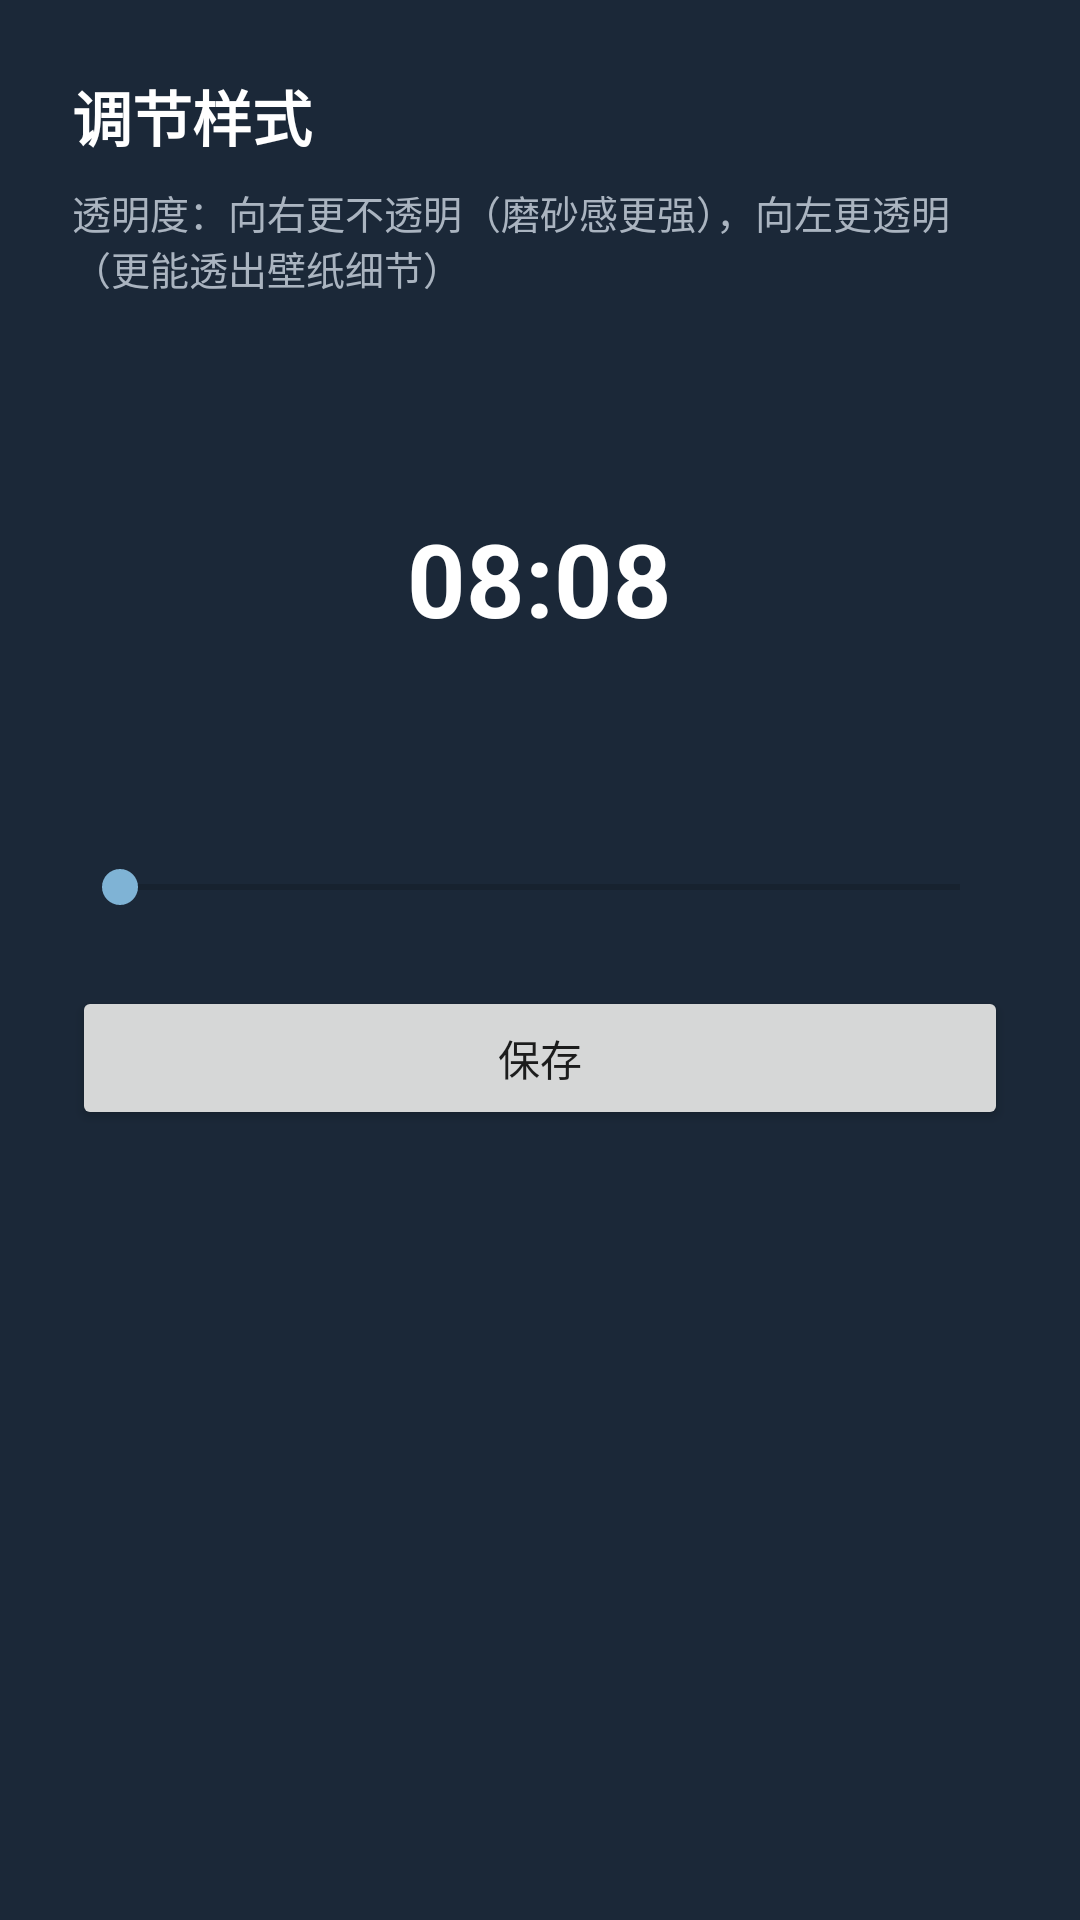

Android layout source for this screen:
<!-- AndroidManifest.xml: application theme Theme.GlassWidgets -->
<!-- res/layout/activity_configure.xml -->
<?xml version="1.0" encoding="utf-8"?>
<LinearLayout xmlns:android="http://schemas.android.com/apk/res/android"
    android:layout_width="match_parent"
    android:layout_height="match_parent"
    android:orientation="vertical"
    android:padding="24dp"
    android:background="#1B2838">

    <TextView
        android:layout_width="match_parent"
        android:layout_height="wrap_content"
        android:text="@string/configure_title"
        android:textSize="20sp"
        android:textStyle="bold"
        android:textColor="#FFFFFF" />

    <TextView
        android:layout_width="match_parent"
        android:layout_height="wrap_content"
        android:layout_marginTop="8dp"
        android:text="@string/transparency_hint"
        android:textSize="13sp"
        android:textColor="#AAB4C0" />

    <FrameLayout
        android:layout_width="match_parent"
        android:layout_height="140dp"
        android:layout_marginTop="24dp">

        <ImageView
            android:id="@+id/preview_bg"
            android:layout_width="match_parent"
            android:layout_height="match_parent"
            android:scaleType="fitXY"
            android:src="@drawable/widget_glass_bg" />

        <TextView
            android:layout_width="wrap_content"
            android:layout_height="wrap_content"
            android:layout_gravity="center"
            android:text="08:08"
            android:textSize="34sp"
            android:textStyle="bold"
            android:textColor="#FFFFFF" />
    </FrameLayout>

    <SeekBar
        android:id="@+id/seek_alpha"
        android:layout_width="match_parent"
        android:layout_height="wrap_content"
        android:layout_marginTop="24dp"
        android:max="255" />

    <Button
        android:id="@+id/btn_save"
        android:layout_width="match_parent"
        android:layout_height="wrap_content"
        android:layout_marginTop="24dp"
        android:text="@string/save" />
</LinearLayout>
<!-- resources referenced by this layout -->
<resources>
  <!-- drawable widget_glass_bg (drawable) -->
  <?xml version="1.0" encoding="utf-8"?>
  <shape xmlns:android="http://schemas.android.com/apk/res/android"
      android:shape="rectangle">
      <solid android:color="@color/glass_white" />
      <corners android:radius="28dp" />
  </shape>
  <string name="configure_title">调节样式</string>
  <string name="save">保存</string>
  <string name="transparency_hint">透明度：向右更不透明（磨砂感更强），向左更透明（更能透出壁纸细节）</string>
  <style name="Theme.GlassWidgets" parent="Theme.AppCompat.DayNight.NoActionBar">
          <item name="colorPrimary">#4A6FA5</item>
          <item name="colorPrimaryDark">#2E4A78</item>
          <item name="colorAccent">#7FB3D5</item>
      </style>
</resources>
